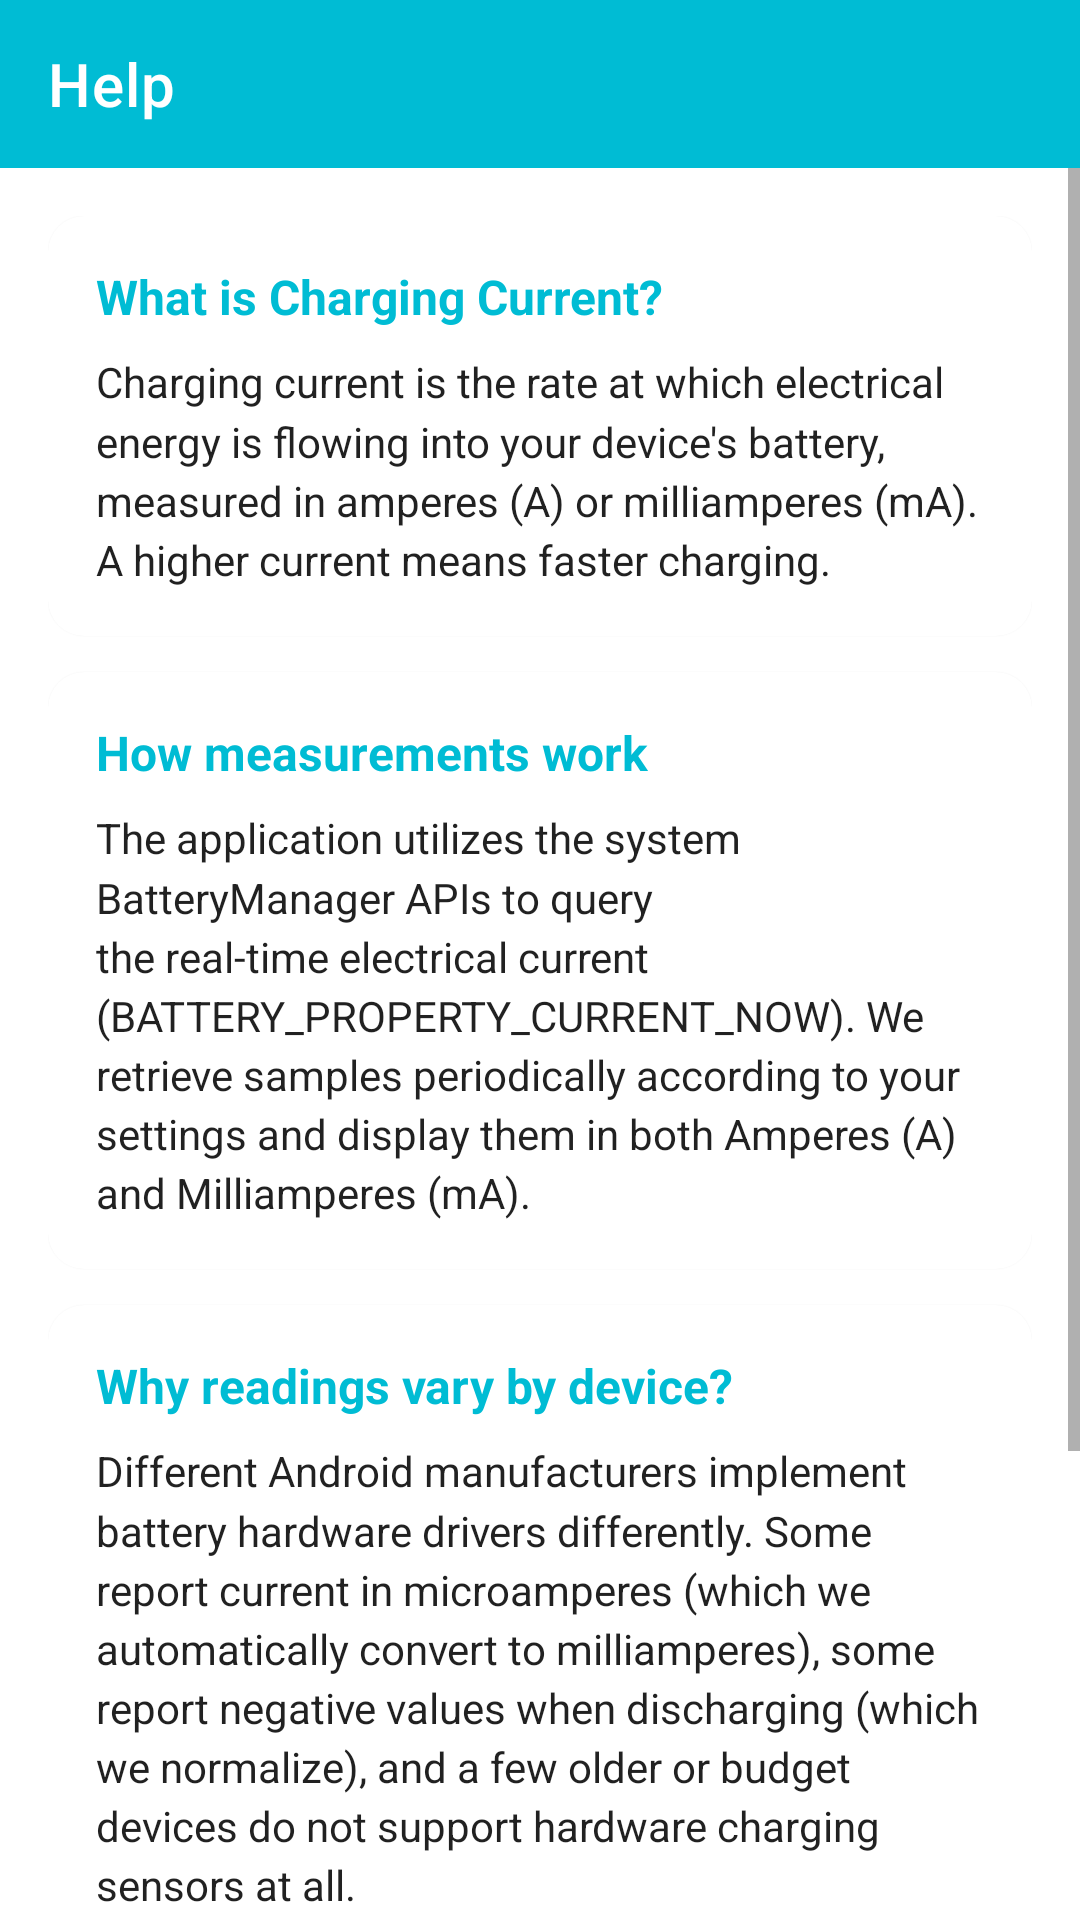

Write the Android layout XML for this screen, with the resource values it uses.
<!-- AndroidManifest.xml: application theme Theme.ChargeAmpMeter -->
<!-- res/layout/activity_help.xml -->
<?xml version="1.0" encoding="utf-8"?>
<LinearLayout xmlns:android="http://schemas.android.com/apk/res/android"
    xmlns:app="http://schemas.android.com/apk/res-auto"
    android:layout_width="match_parent"
    android:layout_height="match_parent"
    android:orientation="vertical"
    android:background="?android:attr/windowBackground">

    <com.google.android.material.appbar.AppBarLayout
        android:layout_width="match_parent"
        android:layout_height="wrap_content"
        android:theme="@style/ThemeOverlay.AppCompat.Dark.ActionBar">

        <androidx.appcompat.widget.Toolbar
            android:id="@+id/toolbar"
            android:layout_width="match_parent"
            android:layout_height="?attr/actionBarSize"
            android:background="?attr/colorPrimary"
            app:title="@string/title_help"
            app:popupTheme="@style/ThemeOverlay.AppCompat.Light" />

    </com.google.android.material.appbar.AppBarLayout>

    <ScrollView
        android:layout_width="match_parent"
        android:layout_height="match_parent">

        <LinearLayout
            android:layout_width="match_parent"
            android:layout_height="wrap_content"
            android:orientation="vertical"
            android:padding="16dp">

            
            <com.google.android.material.card.MaterialCardView
                android:layout_width="match_parent"
                android:layout_height="wrap_content"
                android:layout_marginBottom="12dp"
                app:cardCornerRadius="12dp"
                app:cardElevation="1dp">

                <LinearLayout
                    android:layout_width="match_parent"
                    android:layout_height="wrap_content"
                    android:orientation="vertical"
                    android:padding="16dp">

                    <TextView
                        android:layout_width="wrap_content"
                        android:layout_height="wrap_content"
                        android:text="@string/help_intro_title"
                        android:textSize="16sp"
                        android:textStyle="bold"
                        android:textColor="@color/colorPrimary"
                        android:layout_marginBottom="8dp" />

                    <TextView
                        android:layout_width="match_parent"
                        android:layout_height="wrap_content"
                        android:text="@string/help_intro_content"
                        android:textSize="14sp"
                        android:lineSpacingMultiplier="1.2"
                        android:textColor="?android:attr/textColorPrimary" />
                </LinearLayout>
            </com.google.android.material.card.MaterialCardView>

            
            <com.google.android.material.card.MaterialCardView
                android:layout_width="match_parent"
                android:layout_height="wrap_content"
                android:layout_marginBottom="12dp"
                app:cardCornerRadius="12dp"
                app:cardElevation="1dp">

                <LinearLayout
                    android:layout_width="match_parent"
                    android:layout_height="wrap_content"
                    android:orientation="vertical"
                    android:padding="16dp">

                    <TextView
                        android:layout_width="wrap_content"
                        android:layout_height="wrap_content"
                        android:text="@string/help_how_works_title"
                        android:textSize="16sp"
                        android:textStyle="bold"
                        android:textColor="@color/colorPrimary"
                        android:layout_marginBottom="8dp" />

                    <TextView
                        android:layout_width="match_parent"
                        android:layout_height="wrap_content"
                        android:text="@string/help_how_works_content"
                        android:textSize="14sp"
                        android:lineSpacingMultiplier="1.2"
                        android:textColor="?android:attr/textColorPrimary" />
                </LinearLayout>
            </com.google.android.material.card.MaterialCardView>

            
            <com.google.android.material.card.MaterialCardView
                android:layout_width="match_parent"
                android:layout_height="wrap_content"
                android:layout_marginBottom="12dp"
                app:cardCornerRadius="12dp"
                app:cardElevation="1dp">

                <LinearLayout
                    android:layout_width="match_parent"
                    android:layout_height="wrap_content"
                    android:orientation="vertical"
                    android:padding="16dp">

                    <TextView
                        android:layout_width="wrap_content"
                        android:layout_height="wrap_content"
                        android:text="@string/help_variation_title"
                        android:textSize="16sp"
                        android:textStyle="bold"
                        android:textColor="@color/colorPrimary"
                        android:layout_marginBottom="8dp" />

                    <TextView
                        android:layout_width="match_parent"
                        android:layout_height="wrap_content"
                        android:text="@string/help_variation_content"
                        android:textSize="14sp"
                        android:lineSpacingMultiplier="1.2"
                        android:textColor="?android:attr/textColorPrimary" />
                </LinearLayout>
            </com.google.android.material.card.MaterialCardView>

            
            <com.google.android.material.card.MaterialCardView
                android:layout_width="match_parent"
                android:layout_height="wrap_content"
                android:layout_marginBottom="12dp"
                app:cardCornerRadius="12dp"
                app:cardElevation="1dp">

                <LinearLayout
                    android:layout_width="match_parent"
                    android:layout_height="wrap_content"
                    android:orientation="vertical"
                    android:padding="16dp">

                    <TextView
                        android:layout_width="wrap_content"
                        android:layout_height="wrap_content"
                        android:text="@string/help_average_title"
                        android:textSize="16sp"
                        android:textStyle="bold"
                        android:textColor="@color/colorPrimary"
                        android:layout_marginBottom="8dp" />

                    <TextView
                        android:layout_width="match_parent"
                        android:layout_height="wrap_content"
                        android:text="@string/help_average_content"
                        android:textSize="14sp"
                        android:lineSpacingMultiplier="1.2"
                        android:textColor="?android:attr/textColorPrimary" />
                </LinearLayout>
            </com.google.android.material.card.MaterialCardView>

        </LinearLayout>
    </ScrollView>
</LinearLayout>
<!-- resources referenced by this layout -->
<resources>
  <color name="colorPrimary">#00BCD4</color>
  <string name="help_average_content">Average current is calculated dynamically as the sum of all sampled current values divided by the total number of samples collected since the beginning of the measurement session or since the last reset.</string>
  <string name="help_average_title">Meaning of Average Current</string>
  <string name="help_how_works_content">The application utilizes the system BatteryManager APIs to query the real-time electrical current (BATTERY_PROPERTY_CURRENT_NOW). We retrieve samples periodically according to your settings and display them in both Amperes (A) and Milliamperes (mA).</string>
  <string name="help_how_works_title">How measurements work</string>
  <string name="help_intro_content">Charging current is the rate at which electrical energy is flowing into your device\'s battery, measured in amperes (A) or milliamperes (mA). A higher current means faster charging.</string>
  <string name="help_intro_title">What is Charging Current?</string>
  <string name="help_variation_content">Different Android manufacturers implement battery hardware drivers differently. Some report current in microamperes (which we automatically convert to milliamperes), some report negative values when discharging (which we normalize), and a few older or budget devices do not support hardware charging sensors at all.</string>
  <string name="help_variation_title">Why readings vary by device?</string>
  <string name="title_help">Help</string>
  <style name="Theme.ChargeAmpMeter" parent="Theme.MaterialComponents.DayNight.NoActionBar">
          
          <item name="colorPrimary">@color/colorPrimary</item>
          <item name="colorPrimaryDark">@color/colorPrimaryDark</item>
          <item name="colorAccent">@color/colorAccent</item>
  
          
          <item name="android:statusBarColor">?attr/colorPrimaryDark</item>
          
          
          <item name="drawerArrowStyle">@style/DrawerArrowStyle</item>
      </style>
  <color name="colorPrimaryDark">#00838F</color>
  <color name="colorAccent">#00E676</color>
  <style name="DrawerArrowStyle" parent="Widget.AppCompat.DrawerArrowToggle">
          <item name="spinBars">true</item>
          <item name="color">@color/white</item>
      </style>
  <color name="white">#FFFFFF</color>
</resources>
